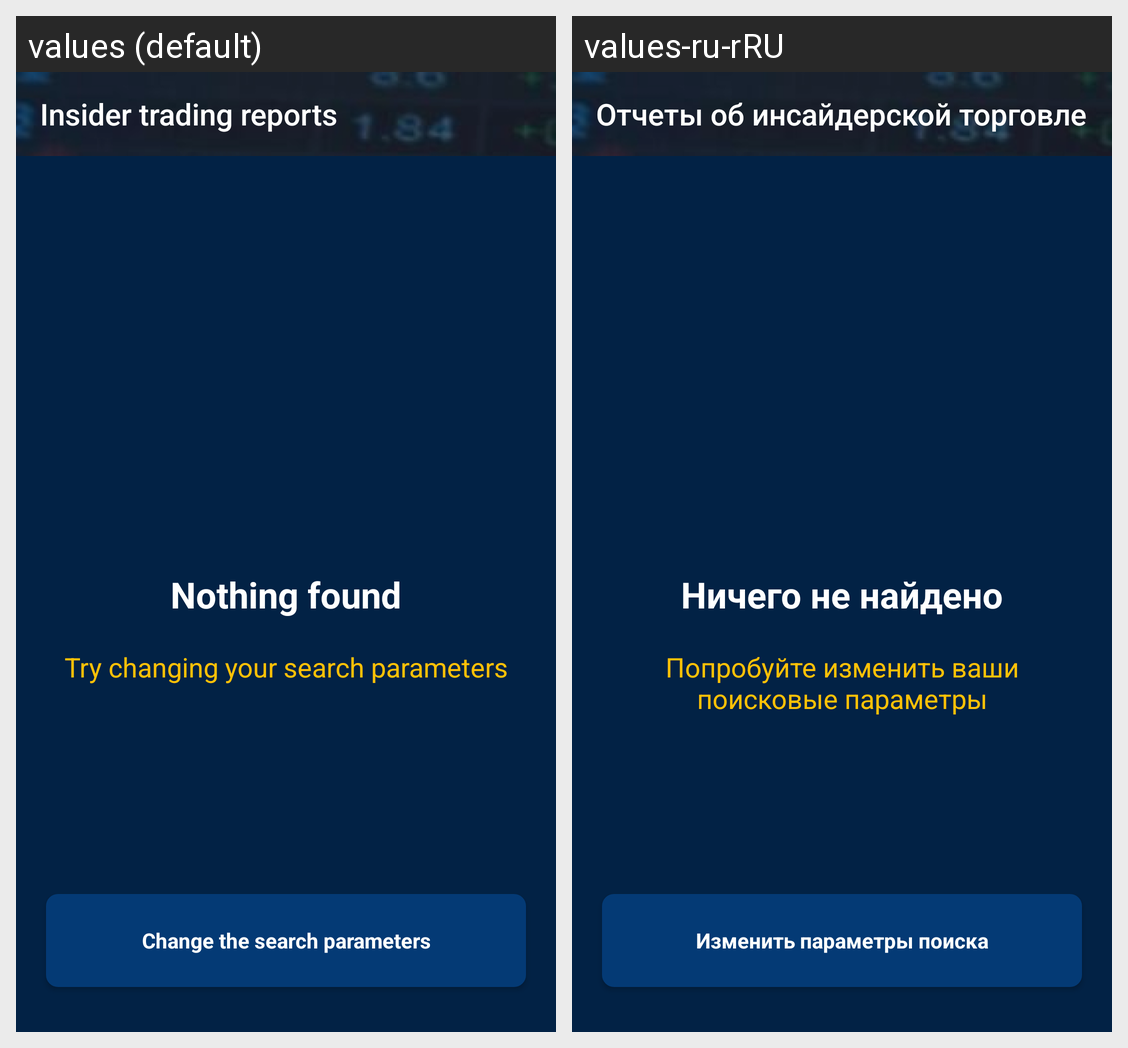

Here is an Android app screen in its default locale and in the app's own translations. Write out the translated-string differences for the strings that appear on this screen.
Android screen res/layout/fragment_result.xml rendered under 2 locales, left to right: values (default), values-ru-rRU. Device: Nexus 5 (rendered at 1080×1920; each locale shown at half size, 540×960, under a caption strip naming it); theme AppTheme.
Strings drawn on this screen, with the default value and each locale's value (text and hints the layout hard-codes, and strings that could not be matched under every locale, appear in the picture but are not listed):

text_trading_screen
  values: Insider trading reports
  values-ru-rRU: Отчеты об инсайдерской торговле

text_nothing_found
  values: Nothing found
  values-ru-rRU: Ничего не найдено

text_change_parameters
  values: Try changing your search parameters
  values-ru-rRU: Попробуйте изменить ваши поисковые параметры

text_back_to_search
  values: Change the search parameters
  values-ru-rRU: Изменить параметры поиска
